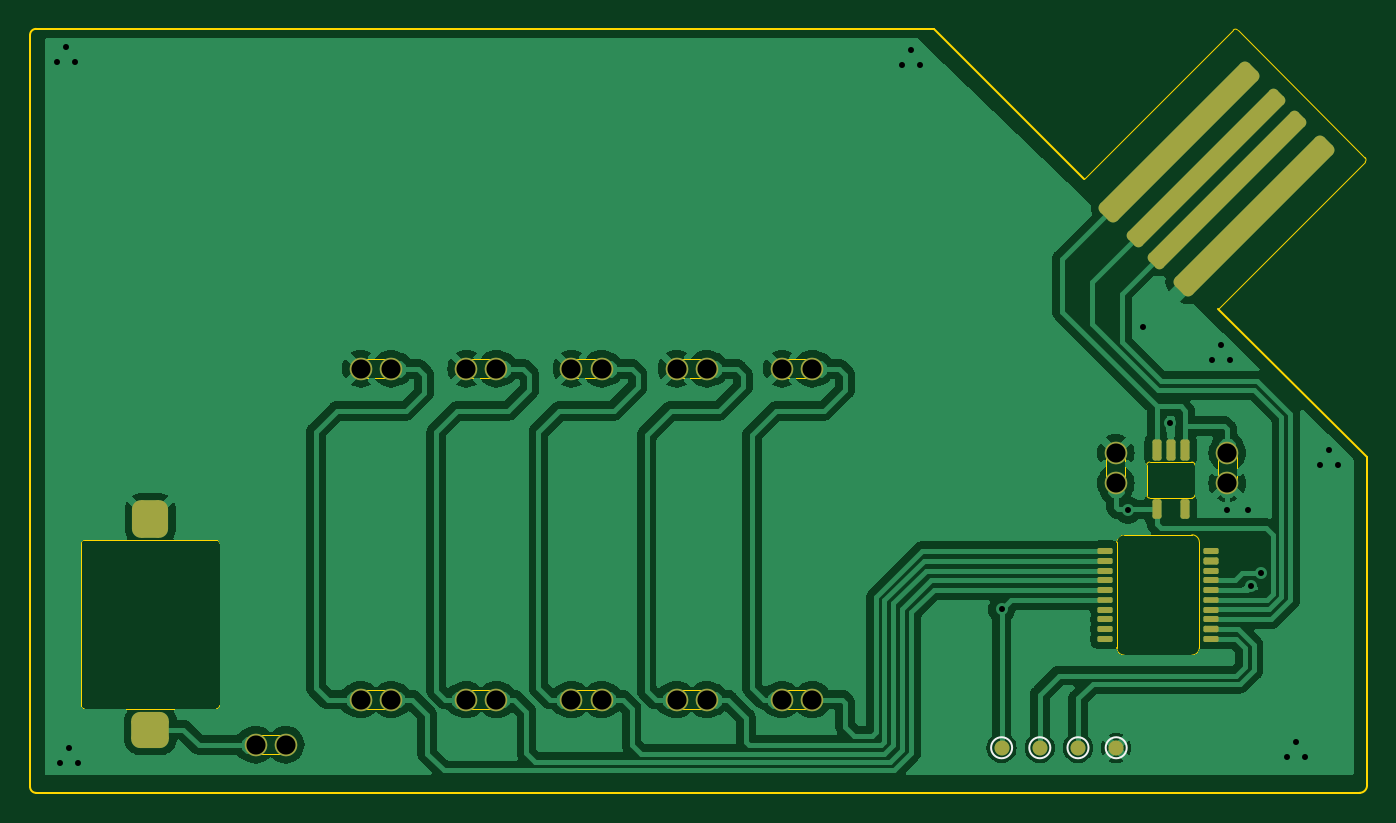
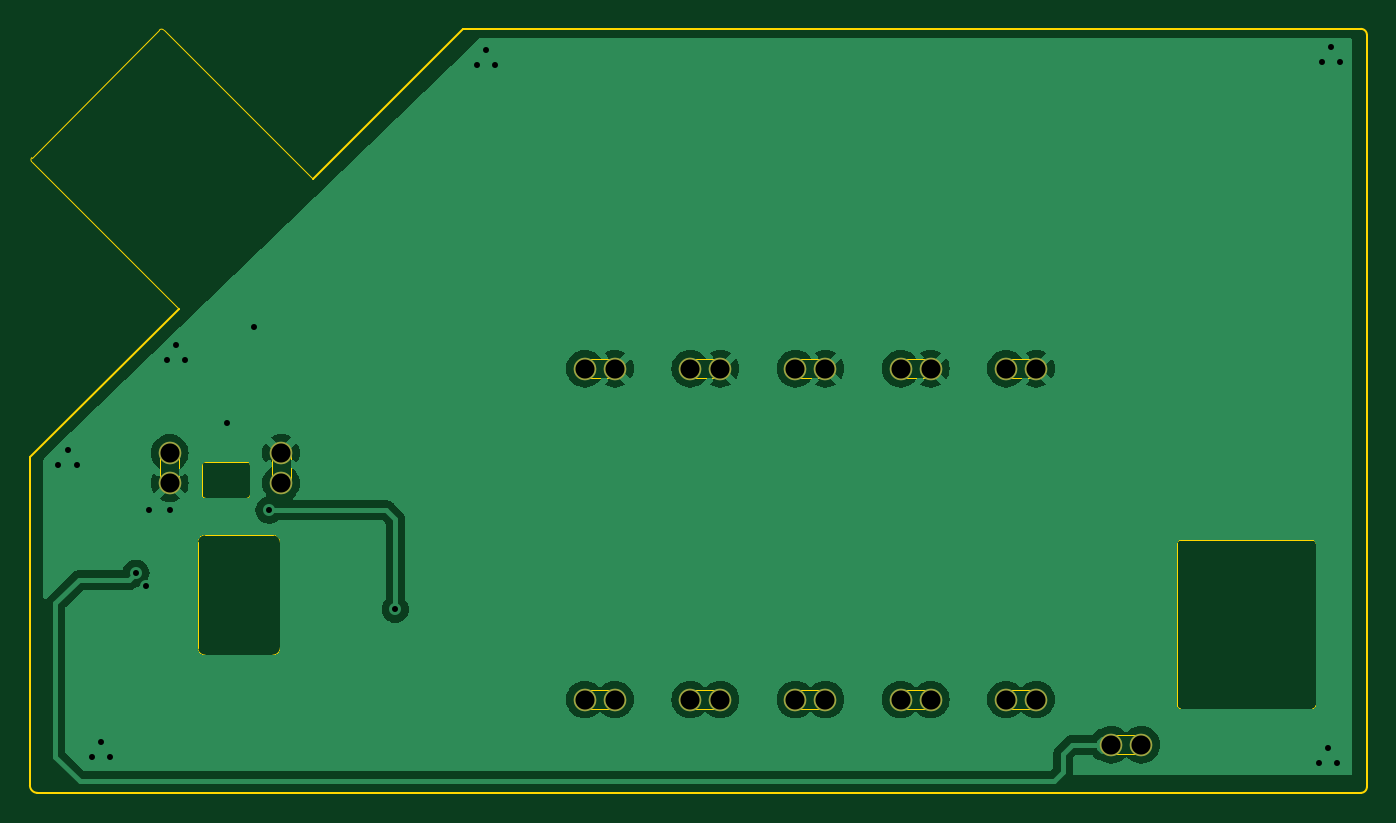
Circuit board: 11 layer files. Board 88.9 x 50.8 mm.
- bottom_copper: business_card-B_Cu.gbr (41158 bytes)
- bottom_mask: business_card-B_Mask.gbr (1334 bytes)
- paste: business_card-B_Paste.gbr (456 bytes)
- bottom_silk: business_card-B_Silkscreen.gbr (457 bytes)
- outline: business_card-Edge_Cuts.gbr (5554 bytes)
- top_copper: business_card-F_Cu.gbr (120984 bytes)
- top_mask: business_card-F_Mask.gbr (4062 bytes)
- paste: business_card-F_Paste.gbr (2973 bytes)
- top_silk: business_card-F_Silkscreen.gbr (835 bytes)
- drill: business_card-NPTH-drl.gbr (465 bytes)
- drill: business_card-PTH-drl.gbr (2111 bytes)

=== bottom_copper: business_card-B_Cu.gbr (41158 bytes, source omitted) ===
=== bottom_mask: business_card-B_Mask.gbr ===
%TF.GenerationSoftware,KiCad,Pcbnew,7.0.1*%
%TF.CreationDate,2023-07-02T20:59:24-04:00*%
%TF.ProjectId,business_card,62757369-6e65-4737-935f-636172642e6b,rev?*%
%TF.SameCoordinates,Original*%
%TF.FileFunction,Soldermask,Bot*%
%TF.FilePolarity,Negative*%
%FSLAX46Y46*%
G04 Gerber Fmt 4.6, Leading zero omitted, Abs format (unit mm)*
G04 Created by KiCad (PCBNEW 7.0.1) date 2023-07-02 20:59:24*
%MOMM*%
%LPD*%
G01*
G04 APERTURE LIST*
%ADD10C,1.500000*%
G04 APERTURE END LIST*
D10*
%TO.C,C2*%
X109200000Y-58600000D03*
X109200000Y-56600000D03*
%TD*%
%TO.C,C1*%
X116600000Y-56600000D03*
X116600000Y-58600000D03*
%TD*%
%TO.C,R6*%
X52000000Y-76000000D03*
X54000000Y-76000000D03*
%TD*%
%TO.C,R5*%
X61000000Y-73000000D03*
X59000000Y-73000000D03*
%TD*%
%TO.C,R4*%
X68000000Y-73000000D03*
X66000000Y-73000000D03*
%TD*%
%TO.C,R3*%
X75000000Y-73000000D03*
X73000000Y-73000000D03*
%TD*%
%TO.C,R2*%
X89000000Y-73000000D03*
X87000000Y-73000000D03*
%TD*%
%TO.C,D5*%
X59000000Y-51000000D03*
X61000000Y-51000000D03*
%TD*%
%TO.C,D4*%
X66000000Y-51000000D03*
X68000000Y-51000000D03*
%TD*%
%TO.C,D3*%
X73000000Y-51000000D03*
X75000000Y-51000000D03*
%TD*%
%TO.C,D2*%
X87000000Y-51000000D03*
X89000000Y-51000000D03*
%TD*%
%TO.C,R1*%
X82000000Y-73000000D03*
X80000000Y-73000000D03*
%TD*%
%TO.C,D1*%
X80000000Y-51000000D03*
X82000000Y-51000000D03*
%TD*%
M02*

=== paste: business_card-B_Paste.gbr ===
%TF.GenerationSoftware,KiCad,Pcbnew,7.0.1*%
%TF.CreationDate,2023-07-02T20:59:24-04:00*%
%TF.ProjectId,business_card,62757369-6e65-4737-935f-636172642e6b,rev?*%
%TF.SameCoordinates,Original*%
%TF.FileFunction,Paste,Bot*%
%TF.FilePolarity,Positive*%
%FSLAX46Y46*%
G04 Gerber Fmt 4.6, Leading zero omitted, Abs format (unit mm)*
G04 Created by KiCad (PCBNEW 7.0.1) date 2023-07-02 20:59:24*
%MOMM*%
%LPD*%
G01*
G04 APERTURE LIST*
G04 APERTURE END LIST*
M02*

=== bottom_silk: business_card-B_Silkscreen.gbr ===
%TF.GenerationSoftware,KiCad,Pcbnew,7.0.1*%
%TF.CreationDate,2023-07-02T20:59:24-04:00*%
%TF.ProjectId,business_card,62757369-6e65-4737-935f-636172642e6b,rev?*%
%TF.SameCoordinates,Original*%
%TF.FileFunction,Legend,Bot*%
%TF.FilePolarity,Positive*%
%FSLAX46Y46*%
G04 Gerber Fmt 4.6, Leading zero omitted, Abs format (unit mm)*
G04 Created by KiCad (PCBNEW 7.0.1) date 2023-07-02 20:59:24*
%MOMM*%
%LPD*%
G01*
G04 APERTURE LIST*
G04 APERTURE END LIST*
M02*

=== outline: business_card-Edge_Cuts.gbr ===
%TF.GenerationSoftware,KiCad,Pcbnew,7.0.1*%
%TF.CreationDate,2023-07-02T20:59:24-04:00*%
%TF.ProjectId,business_card,62757369-6e65-4737-935f-636172642e6b,rev?*%
%TF.SameCoordinates,Original*%
%TF.FileFunction,Profile,NP*%
%FSLAX46Y46*%
G04 Gerber Fmt 4.6, Leading zero omitted, Abs format (unit mm)*
G04 Created by KiCad (PCBNEW 7.0.1) date 2023-07-02 20:59:24*
%MOMM*%
%LPD*%
G01*
G04 APERTURE LIST*
%TA.AperFunction,Profile*%
%ADD10C,0.100000*%
%TD*%
%TA.AperFunction,Profile*%
%ADD11C,0.050000*%
%TD*%
G04 APERTURE END LIST*
D10*
X125400000Y-79200000D02*
G75*
G03*
X125900000Y-78700000I0J500000D01*
G01*
X37000000Y-78800000D02*
G75*
G03*
X37400000Y-79200000I400000J0D01*
G01*
X37400000Y-28400000D02*
G75*
G03*
X37000000Y-28800000I0J-400000D01*
G01*
X125900000Y-56900000D02*
X125900000Y-78700000D01*
X116016295Y-47001576D02*
X125900000Y-56900000D01*
X97100000Y-28400000D02*
X37400000Y-28400000D01*
X107106750Y-38374873D02*
X97100000Y-28400000D01*
X37400000Y-79200000D02*
X125400000Y-79200000D01*
X37000000Y-28800000D02*
X37000000Y-78800000D01*
D11*
%TO.C,U2*%
X114250000Y-59600000D02*
X111450000Y-59600000D01*
X111250000Y-59400000D02*
X111250000Y-57400000D01*
X114450000Y-57400000D02*
X114450000Y-59400000D01*
X111450000Y-57200000D02*
X114250000Y-57200000D01*
X111250000Y-59400000D02*
G75*
G03*
X111450000Y-59600000I200001J1D01*
G01*
X114250000Y-59600000D02*
G75*
G03*
X114450000Y-59400000I-1J200001D01*
G01*
X111450000Y-57200000D02*
G75*
G03*
X111250000Y-57400000I0J-200000D01*
G01*
X114450000Y-57400000D02*
G75*
G03*
X114250000Y-57200000I-200000J0D01*
G01*
%TO.C,C2*%
X108560000Y-58600000D02*
X109830000Y-58600000D01*
X109830000Y-58600000D02*
X109830000Y-56600000D01*
X108560000Y-56600000D02*
X108560000Y-58600000D01*
X108560000Y-56600000D02*
X109830000Y-56600000D01*
%TO.C,C1*%
X117240000Y-56600000D02*
X115970000Y-56600000D01*
X115970000Y-56600000D02*
X115970000Y-58600000D01*
X117240000Y-58600000D02*
X117240000Y-56600000D01*
X117240000Y-58600000D02*
X115970000Y-58600000D01*
%TO.C,BZ1*%
X40400000Y-73400000D02*
X40400000Y-62600000D01*
X40600000Y-62400000D02*
X49400000Y-62400000D01*
X49400000Y-73600000D02*
X40600000Y-73600000D01*
X49600000Y-62600000D02*
X49600000Y-73400000D01*
X40600000Y-62400000D02*
G75*
G03*
X40400000Y-62600000I1J-200001D01*
G01*
X40400000Y-73400000D02*
G75*
G03*
X40600000Y-73600000I200001J1D01*
G01*
X49600000Y-62600000D02*
G75*
G03*
X49400000Y-62400000I-200000J0D01*
G01*
X49400000Y-73600000D02*
G75*
G03*
X49600000Y-73400000I0J200000D01*
G01*
%TO.C,R6*%
X52000000Y-75360000D02*
X52000000Y-76630000D01*
X52000000Y-76630000D02*
X54000000Y-76630000D01*
X54000000Y-75360000D02*
X52000000Y-75360000D01*
X54000000Y-75360000D02*
X54000000Y-76630000D01*
%TO.C,R5*%
X61000000Y-73640000D02*
X61000000Y-72370000D01*
X61000000Y-72370000D02*
X59000000Y-72370000D01*
X59000000Y-73640000D02*
X61000000Y-73640000D01*
X59000000Y-73640000D02*
X59000000Y-72370000D01*
%TO.C,R4*%
X68000000Y-73640000D02*
X68000000Y-72370000D01*
X68000000Y-72370000D02*
X66000000Y-72370000D01*
X66000000Y-73640000D02*
X68000000Y-73640000D01*
X66000000Y-73640000D02*
X66000000Y-72370000D01*
%TO.C,R3*%
X75000000Y-73640000D02*
X75000000Y-72370000D01*
X75000000Y-72370000D02*
X73000000Y-72370000D01*
X73000000Y-73640000D02*
X75000000Y-73640000D01*
X73000000Y-73640000D02*
X73000000Y-72370000D01*
%TO.C,R2*%
X89000000Y-73640000D02*
X89000000Y-72370000D01*
X89000000Y-72370000D02*
X87000000Y-72370000D01*
X87000000Y-73640000D02*
X89000000Y-73640000D01*
X87000000Y-73640000D02*
X87000000Y-72370000D01*
%TO.C,J1*%
X107106750Y-38374873D02*
X117006245Y-28475378D01*
X117289087Y-28475378D02*
X125774369Y-36960660D01*
X125774369Y-37243503D02*
X116016295Y-47001576D01*
X117289087Y-28475378D02*
G75*
G03*
X117006245Y-28475378I-141421J-141422D01*
G01*
X125774368Y-37243502D02*
G75*
G03*
X125774369Y-36960660I-141421J141421D01*
G01*
%TO.C,D5*%
X59000000Y-50360000D02*
X59000000Y-51630000D01*
X59000000Y-51630000D02*
X61000000Y-51630000D01*
X61000000Y-50360000D02*
X59000000Y-50360000D01*
X61000000Y-50360000D02*
X61000000Y-51630000D01*
%TO.C,D4*%
X66000000Y-50360000D02*
X66000000Y-51630000D01*
X66000000Y-51630000D02*
X68000000Y-51630000D01*
X68000000Y-50360000D02*
X66000000Y-50360000D01*
X68000000Y-50360000D02*
X68000000Y-51630000D01*
%TO.C,D3*%
X73000000Y-50360000D02*
X73000000Y-51630000D01*
X73000000Y-51630000D02*
X75000000Y-51630000D01*
X75000000Y-50360000D02*
X73000000Y-50360000D01*
X75000000Y-50360000D02*
X75000000Y-51630000D01*
%TO.C,D2*%
X87000000Y-50360000D02*
X87000000Y-51630000D01*
X87000000Y-51630000D02*
X89000000Y-51630000D01*
X89000000Y-50360000D02*
X87000000Y-50360000D01*
X89000000Y-50360000D02*
X89000000Y-51630000D01*
%TO.C,U1*%
X114750000Y-62540000D02*
X114750000Y-69540000D01*
X114250000Y-70040000D02*
X109750000Y-70040000D01*
X109750000Y-62040000D02*
X114250000Y-62040000D01*
X109250000Y-69540000D02*
X109250000Y-62540000D01*
X114250000Y-70040000D02*
G75*
G03*
X114750000Y-69540000I-1J500001D01*
G01*
X114750000Y-62540000D02*
G75*
G03*
X114250000Y-62040000I-500001J-1D01*
G01*
X109250000Y-69540000D02*
G75*
G03*
X109750000Y-70040000I500000J0D01*
G01*
X109750000Y-62040000D02*
G75*
G03*
X109250000Y-62540000I0J-500000D01*
G01*
%TO.C,R1*%
X82000000Y-73640000D02*
X82000000Y-72370000D01*
X82000000Y-72370000D02*
X80000000Y-72370000D01*
X80000000Y-73640000D02*
X82000000Y-73640000D01*
X80000000Y-73640000D02*
X80000000Y-72370000D01*
%TO.C,D1*%
X80000000Y-50360000D02*
X80000000Y-51630000D01*
X80000000Y-51630000D02*
X82000000Y-51630000D01*
X82000000Y-50360000D02*
X80000000Y-50360000D01*
X82000000Y-50360000D02*
X82000000Y-51630000D01*
%TD*%
M02*

=== top_copper: business_card-F_Cu.gbr (120984 bytes, source omitted) ===
=== top_mask: business_card-F_Mask.gbr ===
%TF.GenerationSoftware,KiCad,Pcbnew,7.0.1*%
%TF.CreationDate,2023-07-02T20:59:24-04:00*%
%TF.ProjectId,business_card,62757369-6e65-4737-935f-636172642e6b,rev?*%
%TF.SameCoordinates,Original*%
%TF.FileFunction,Soldermask,Top*%
%TF.FilePolarity,Negative*%
%FSLAX46Y46*%
G04 Gerber Fmt 4.6, Leading zero omitted, Abs format (unit mm)*
G04 Created by KiCad (PCBNEW 7.0.1) date 2023-07-02 20:59:24*
%MOMM*%
%LPD*%
G01*
G04 APERTURE LIST*
G04 Aperture macros list*
%AMRoundRect*
0 Rectangle with rounded corners*
0 $1 Rounding radius*
0 $2 $3 $4 $5 $6 $7 $8 $9 X,Y pos of 4 corners*
0 Add a 4 corners polygon primitive as box body*
4,1,4,$2,$3,$4,$5,$6,$7,$8,$9,$2,$3,0*
0 Add four circle primitives for the rounded corners*
1,1,$1+$1,$2,$3*
1,1,$1+$1,$4,$5*
1,1,$1+$1,$6,$7*
1,1,$1+$1,$8,$9*
0 Add four rect primitives between the rounded corners*
20,1,$1+$1,$2,$3,$4,$5,0*
20,1,$1+$1,$4,$5,$6,$7,0*
20,1,$1+$1,$6,$7,$8,$9,0*
20,1,$1+$1,$8,$9,$2,$3,0*%
G04 Aperture macros list end*
%ADD10RoundRect,0.150000X0.150000X-0.550000X0.150000X0.550000X-0.150000X0.550000X-0.150000X-0.550000X0*%
%ADD11RoundRect,0.150000X0.150000X-0.500000X0.150000X0.500000X-0.150000X0.500000X-0.150000X-0.500000X0*%
%ADD12C,1.500000*%
%ADD13C,1.000000*%
%ADD14RoundRect,0.600000X-0.600000X-0.650000X0.600000X-0.650000X0.600000X0.650000X-0.600000X0.650000X0*%
%ADD15RoundRect,0.600000X-0.650000X-0.600000X0.650000X-0.600000X0.650000X0.600000X-0.650000X0.600000X0*%
%ADD16RoundRect,0.400000X-4.949747X-4.384062X-4.384062X-4.949747X4.949747X4.384062X4.384062X4.949747X0*%
%ADD17RoundRect,0.325000X-4.949747X-4.490128X-4.490128X-4.949747X4.949747X4.490128X4.490128X4.949747X0*%
%ADD18RoundRect,0.100000X0.400000X0.100000X-0.400000X0.100000X-0.400000X-0.100000X0.400000X-0.100000X0*%
%ADD19RoundRect,0.093750X0.406250X0.093750X-0.406250X0.093750X-0.406250X-0.093750X0.406250X-0.093750X0*%
%ADD20RoundRect,0.118750X0.381250X0.118750X-0.381250X0.118750X-0.381250X-0.118750X0.381250X-0.118750X0*%
%ADD21RoundRect,0.106250X0.393750X0.106250X-0.393750X0.106250X-0.393750X-0.106250X0.393750X-0.106250X0*%
G04 APERTURE END LIST*
D10*
%TO.C,U2*%
X111900000Y-56400000D03*
X112850000Y-56400000D03*
X113800000Y-56400000D03*
D11*
X113800000Y-60350000D03*
X111900000Y-60350000D03*
%TD*%
D12*
%TO.C,C2*%
X109200000Y-58600000D03*
X109200000Y-56600000D03*
%TD*%
%TO.C,C1*%
X116600000Y-56600000D03*
X116600000Y-58600000D03*
%TD*%
D13*
%TO.C,TP4*%
X109220000Y-76200000D03*
%TD*%
%TO.C,TP3*%
X104140000Y-76200000D03*
%TD*%
%TO.C,TP2*%
X106680000Y-76200000D03*
%TD*%
%TO.C,TP1*%
X101600000Y-76200000D03*
%TD*%
D14*
%TO.C,BZ1*%
X45000000Y-61000000D03*
D15*
X45000000Y-75000000D03*
%TD*%
D12*
%TO.C,R6*%
X52000000Y-76000000D03*
X54000000Y-76000000D03*
%TD*%
%TO.C,R5*%
X61000000Y-73000000D03*
X59000000Y-73000000D03*
%TD*%
%TO.C,R4*%
X68000000Y-73000000D03*
X66000000Y-73000000D03*
%TD*%
%TO.C,R3*%
X75000000Y-73000000D03*
X73000000Y-73000000D03*
%TD*%
%TO.C,R2*%
X89000000Y-73000000D03*
X87000000Y-73000000D03*
%TD*%
D16*
%TO.C,J1*%
X113400000Y-35900000D03*
D17*
X115167767Y-37667767D03*
X116581981Y-39081980D03*
D16*
X118349747Y-40849747D03*
%TD*%
D12*
%TO.C,D5*%
X59000000Y-51000000D03*
X61000000Y-51000000D03*
%TD*%
%TO.C,D4*%
X66000000Y-51000000D03*
X68000000Y-51000000D03*
%TD*%
%TO.C,D3*%
X73000000Y-51000000D03*
X75000000Y-51000000D03*
%TD*%
%TO.C,D2*%
X87000000Y-51000000D03*
X89000000Y-51000000D03*
%TD*%
D18*
%TO.C,U1*%
X108500000Y-68965000D03*
X108500000Y-68315000D03*
X108500000Y-67665000D03*
X108500000Y-67015000D03*
D19*
X108500000Y-66352500D03*
D18*
X108500000Y-65715000D03*
X108500000Y-65065000D03*
X108500000Y-64415000D03*
X108500000Y-63765000D03*
X108500000Y-63115000D03*
X115500000Y-63115000D03*
D20*
X115500000Y-63802500D03*
D18*
X115500000Y-64415000D03*
X115500000Y-65065000D03*
X115500000Y-65715000D03*
D19*
X115500000Y-66352500D03*
D18*
X115500000Y-67015000D03*
X115500000Y-67665000D03*
D21*
X115500000Y-68327500D03*
D18*
X115500000Y-68965000D03*
%TD*%
D12*
%TO.C,R1*%
X82000000Y-73000000D03*
X80000000Y-73000000D03*
%TD*%
%TO.C,D1*%
X80000000Y-51000000D03*
X82000000Y-51000000D03*
%TD*%
M02*

=== paste: business_card-F_Paste.gbr (2973 bytes, source withheld) ===
=== top_silk: business_card-F_Silkscreen.gbr ===
%TF.GenerationSoftware,KiCad,Pcbnew,7.0.1*%
%TF.CreationDate,2023-07-02T20:59:24-04:00*%
%TF.ProjectId,business_card,62757369-6e65-4737-935f-636172642e6b,rev?*%
%TF.SameCoordinates,Original*%
%TF.FileFunction,Legend,Top*%
%TF.FilePolarity,Positive*%
%FSLAX46Y46*%
G04 Gerber Fmt 4.6, Leading zero omitted, Abs format (unit mm)*
G04 Created by KiCad (PCBNEW 7.0.1) date 2023-07-02 20:59:24*
%MOMM*%
%LPD*%
G01*
G04 APERTURE LIST*
%ADD10C,0.120000*%
G04 APERTURE END LIST*
D10*
%TO.C,TP4*%
X109920000Y-76200000D02*
G75*
G03*
X109920000Y-76200000I-700000J0D01*
G01*
%TO.C,TP3*%
X104840000Y-76200000D02*
G75*
G03*
X104840000Y-76200000I-700000J0D01*
G01*
%TO.C,TP2*%
X107380000Y-76200000D02*
G75*
G03*
X107380000Y-76200000I-700000J0D01*
G01*
%TO.C,TP1*%
X102300000Y-76200000D02*
G75*
G03*
X102300000Y-76200000I-700000J0D01*
G01*
%TD*%
M02*

=== drill: business_card-NPTH-drl.gbr ===
%TF.GenerationSoftware,KiCad,Pcbnew,7.0.1*%
%TF.CreationDate,2023-07-02T20:59:27-04:00*%
%TF.ProjectId,business_card,62757369-6e65-4737-935f-636172642e6b,rev?*%
%TF.SameCoordinates,Original*%
%TF.FileFunction,NonPlated,1,2,NPTH*%
%TF.FilePolarity,Positive*%
%FSLAX46Y46*%
G04 Gerber Fmt 4.6, Leading zero omitted, Abs format (unit mm)*
G04 Created by KiCad (PCBNEW 7.0.1) date 2023-07-02 20:59:27*
%MOMM*%
%LPD*%
G01*
G04 APERTURE LIST*
G04 APERTURE END LIST*
M02*

=== drill: business_card-PTH-drl.gbr ===
%TF.GenerationSoftware,KiCad,Pcbnew,7.0.1*%
%TF.CreationDate,2023-07-02T20:59:27-04:00*%
%TF.ProjectId,business_card,62757369-6e65-4737-935f-636172642e6b,rev?*%
%TF.SameCoordinates,Original*%
%TF.FileFunction,Plated,1,2,PTH,Drill*%
%TF.FilePolarity,Positive*%
%FSLAX46Y46*%
G04 Gerber Fmt 4.6, Leading zero omitted, Abs format (unit mm)*
G04 Created by KiCad (PCBNEW 7.0.1) date 2023-07-02 20:59:27*
%MOMM*%
%LPD*%
G01*
G04 APERTURE LIST*
%TA.AperFunction,ViaDrill*%
%ADD10C,0.400000*%
%TD*%
%TA.AperFunction,ComponentDrill*%
%ADD11C,1.270000*%
%TD*%
G04 APERTURE END LIST*
D10*
X38800000Y-30600000D03*
X39000000Y-77200000D03*
X39400000Y-29600000D03*
X39600000Y-76200000D03*
X40000000Y-30600000D03*
X40200000Y-77200000D03*
X95000000Y-30800000D03*
X95600000Y-29800000D03*
X96200000Y-30800000D03*
X101600000Y-67000000D03*
X110000000Y-60400000D03*
X111000000Y-48200000D03*
X112800000Y-54600000D03*
X115600000Y-50400000D03*
X116200000Y-49400000D03*
X116600000Y-60400000D03*
X116800000Y-50400000D03*
X118000000Y-60400000D03*
X118188385Y-65414285D03*
X118850500Y-64600000D03*
X120600000Y-76800000D03*
X121200000Y-75800000D03*
X121800000Y-76800000D03*
X122800000Y-57400000D03*
X123400000Y-56400000D03*
X124000000Y-57400000D03*
D11*
%TO.C,R6*%
X52000000Y-76000000D03*
X54000000Y-76000000D03*
%TO.C,D5*%
X59000000Y-51000000D03*
%TO.C,R5*%
X59000000Y-73000000D03*
%TO.C,D5*%
X61000000Y-51000000D03*
%TO.C,R5*%
X61000000Y-73000000D03*
%TO.C,D4*%
X66000000Y-51000000D03*
%TO.C,R4*%
X66000000Y-73000000D03*
%TO.C,D4*%
X68000000Y-51000000D03*
%TO.C,R4*%
X68000000Y-73000000D03*
%TO.C,D3*%
X73000000Y-51000000D03*
%TO.C,R3*%
X73000000Y-73000000D03*
%TO.C,D3*%
X75000000Y-51000000D03*
%TO.C,R3*%
X75000000Y-73000000D03*
%TO.C,D1*%
X80000000Y-51000000D03*
%TO.C,R1*%
X80000000Y-73000000D03*
%TO.C,D1*%
X82000000Y-51000000D03*
%TO.C,R1*%
X82000000Y-73000000D03*
%TO.C,D2*%
X87000000Y-51000000D03*
%TO.C,R2*%
X87000000Y-73000000D03*
%TO.C,D2*%
X89000000Y-51000000D03*
%TO.C,R2*%
X89000000Y-73000000D03*
%TO.C,C2*%
X109200000Y-56600000D03*
X109200000Y-58600000D03*
%TO.C,C1*%
X116600000Y-56600000D03*
X116600000Y-58600000D03*
M02*

